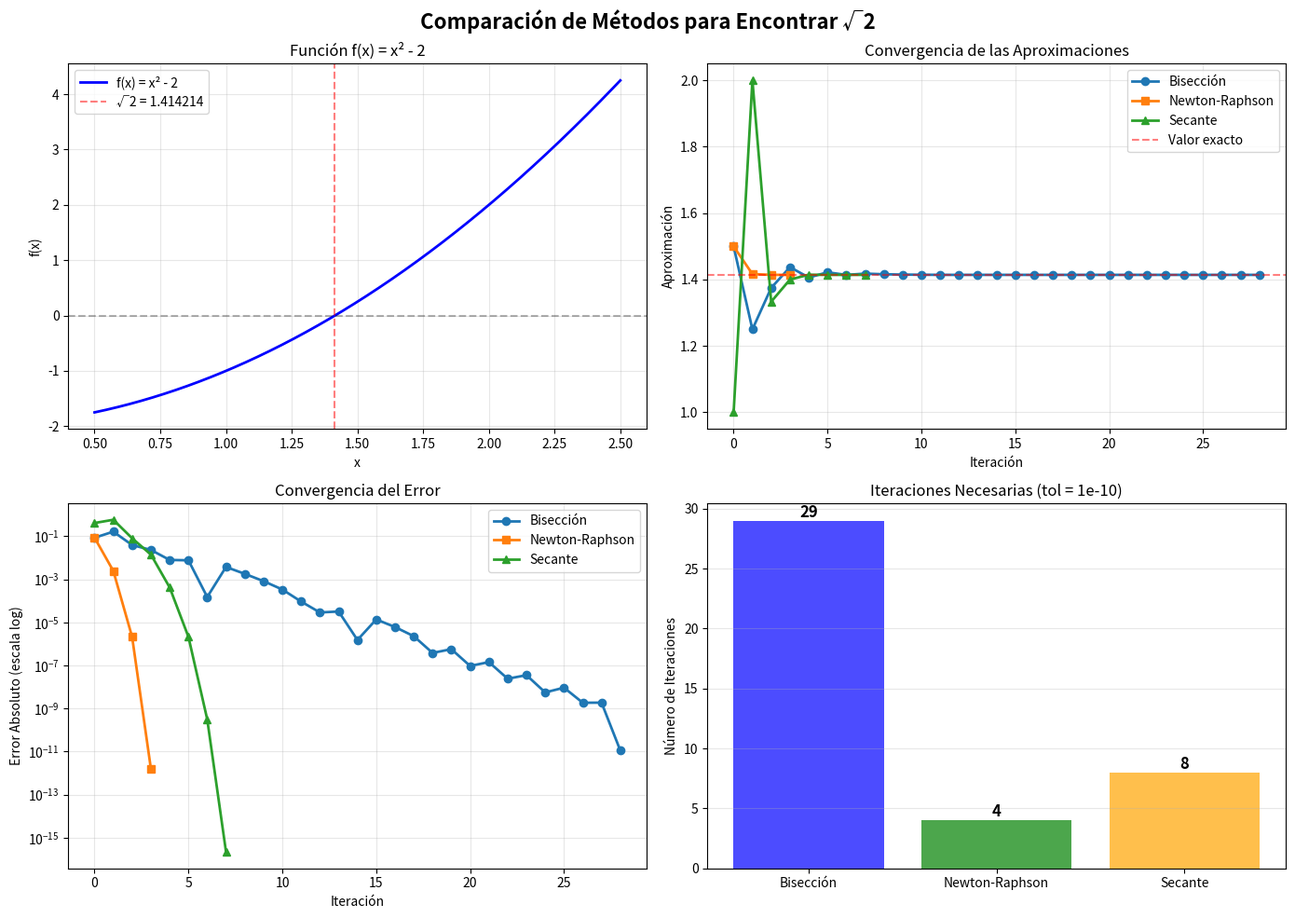
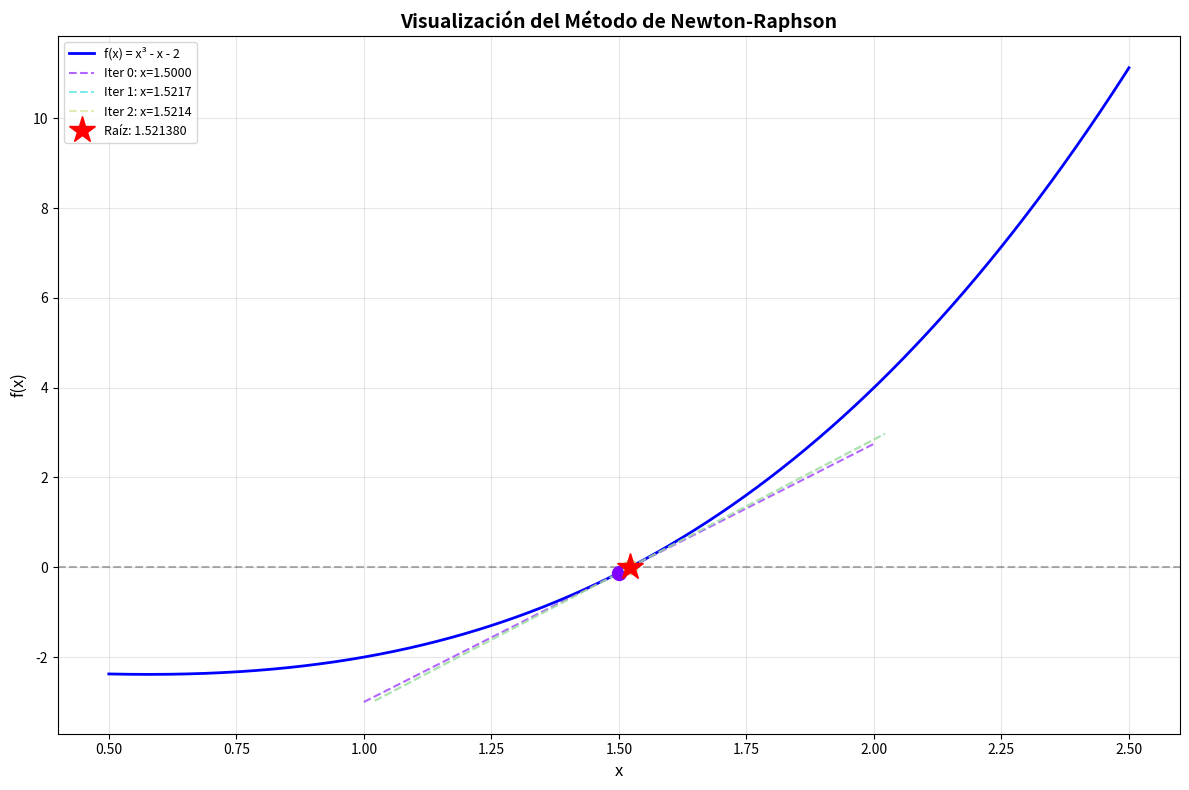
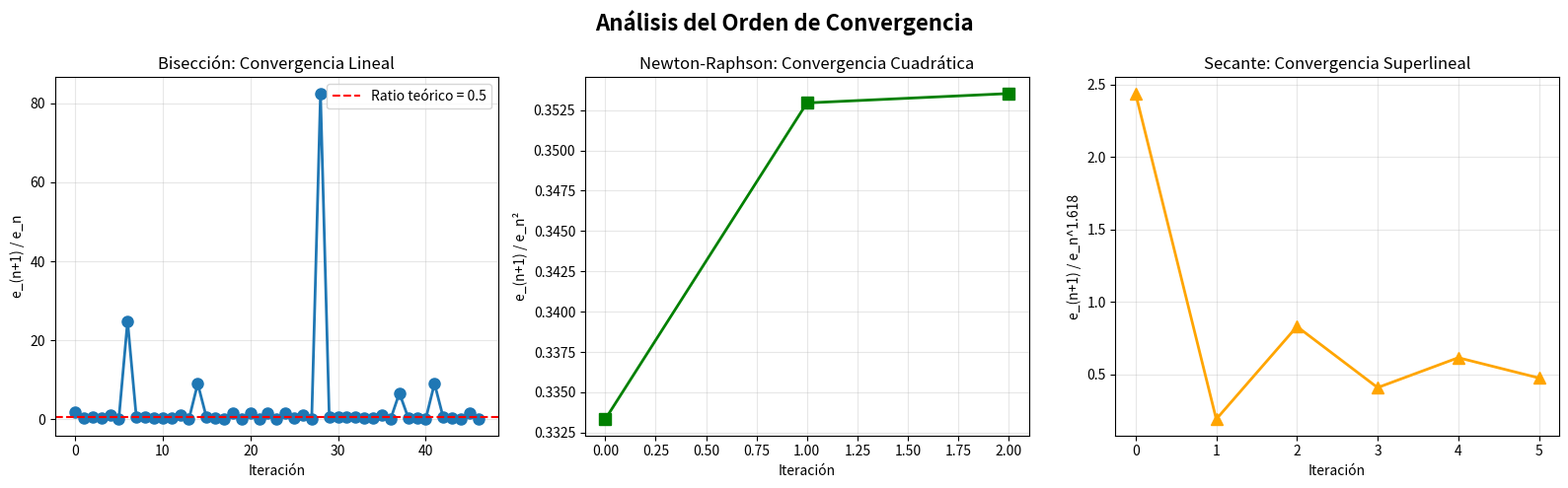

Generate these figures, in order, with matplotlib:
"""
Comparación Visual de Métodos para Ecuaciones No Lineales
==========================================================

Este script compara los métodos de Bisección, Newton-Raphson y Secante
de manera visual, mostrando cómo convergen a la raíz.

Incluye:
- Implementación de los tres métodos
- Visualización gráfica de la convergencia
- Comparación de velocidad de convergencia
- Análisis de errores
"""

import numpy as np
import matplotlib.pyplot as plt
from matplotlib.animation import FuncAnimation
from typing import Callable, Tuple, List
import warnings
warnings.filterwarnings('ignore')


class SolucionadorRaices:
    """Clase que implementa diferentes métodos para encontrar raíces"""

    @staticmethod
    def biseccion(f: Callable, a: float, b: float, tol: float = 1e-6,
                  max_iter: int = 100) -> Tuple[float, List[float], bool]:
        """
        Método de Bisección

        Args:
            f: Función cuya raíz se busca
            a: Extremo izquierdo del intervalo
            b: Extremo derecho del intervalo
            tol: Tolerancia
            max_iter: Máximo número de iteraciones

        Returns:
            Tupla (raíz, historial, convergió)
        """
        if f(a) * f(b) > 0:
            print(f"Error: No hay cambio de signo en [{a}, {b}]")
            return None, [], False

        historial = []
        for _ in range(max_iter):
            c = (a + b) / 2.0
            historial.append(c)

            if abs(f(c)) < tol or abs(b - a) < tol:
                return c, historial, True

            if f(a) * f(c) < 0:
                b = c
            else:
                a = c

        return c, historial, False

    @staticmethod
    def newton_raphson(f: Callable, df: Callable, x0: float,
                      tol: float = 1e-6, max_iter: int = 100) -> Tuple[float, List[float], bool]:
        """
        Método de Newton-Raphson

        Args:
            f: Función cuya raíz se busca
            df: Derivada de f
            x0: Aproximación inicial
            tol: Tolerancia
            max_iter: Máximo número de iteraciones

        Returns:
            Tupla (raíz, historial, convergió)
        """
        x = x0
        historial = [x]

        for _ in range(max_iter):
            fx = f(x)
            dfx = df(x)

            if abs(dfx) < 1e-15:
                return x, historial, False

            x_nuevo = x - fx / dfx
            historial.append(x_nuevo)

            if abs(f(x_nuevo)) < tol or abs(x_nuevo - x) < tol:
                return x_nuevo, historial, True

            x = x_nuevo

        return x, historial, False

    @staticmethod
    def secante(f: Callable, x0: float, x1: float,
                tol: float = 1e-6, max_iter: int = 100) -> Tuple[float, List[float], bool]:
        """
        Método de la Secante

        Args:
            f: Función cuya raíz se busca
            x0, x1: Dos aproximaciones iniciales
            tol: Tolerancia
            max_iter: Máximo número de iteraciones

        Returns:
            Tupla (raíz, historial, convergió)
        """
        historial = [x0, x1]

        for _ in range(max_iter):
            fx0 = f(x0)
            fx1 = f(x1)

            if abs(fx1 - fx0) < 1e-15:
                return x1, historial, False

            # Fórmula de la secante
            x_nuevo = x1 - fx1 * (x1 - x0) / (fx1 - fx0)
            historial.append(x_nuevo)

            if abs(f(x_nuevo)) < tol or abs(x_nuevo - x1) < tol:
                return x_nuevo, historial, True

            x0, x1 = x1, x_nuevo

        return x1, historial, False


def ejemplo1_comparacion_convergencia():
    """Compara la velocidad de convergencia de los tres métodos"""
    print("="*75)
    print("EJEMPLO 1: COMPARACIÓN DE CONVERGENCIA")
    print("Ecuación: x² - 2 = 0 (encontrar √2)")
    print("="*75)

    # Definir función y derivada
    f = lambda x: x**2 - 2
    df = lambda x: 2*x

    valor_exacto = np.sqrt(2)

    # Aplicar los tres métodos
    raiz_bis, hist_bis, conv_bis = SolucionadorRaices.biseccion(f, 1, 2, 1e-10)
    raiz_newton, hist_newton, conv_newton = SolucionadorRaices.newton_raphson(
        f, df, 1.5, 1e-10)
    raiz_sec, hist_sec, conv_sec = SolucionadorRaices.secante(f, 1, 2, 1e-10)

    # Crear figura con subplots
    fig, axes = plt.subplots(2, 2, figsize=(14, 10))
    fig.suptitle('Comparación de Métodos para Encontrar √2', fontsize=16, fontweight='bold')

    # Subplot 1: La función
    ax1 = axes[0, 0]
    x = np.linspace(0.5, 2.5, 1000)
    ax1.plot(x, f(x), 'b-', linewidth=2, label='f(x) = x² - 2')
    ax1.axhline(y=0, color='k', linestyle='--', alpha=0.3)
    ax1.axvline(x=valor_exacto, color='r', linestyle='--', alpha=0.5, label=f'√2 = {valor_exacto:.6f}')
    ax1.grid(True, alpha=0.3)
    ax1.set_xlabel('x')
    ax1.set_ylabel('f(x)')
    ax1.set_title('Función f(x) = x² - 2')
    ax1.legend()

    # Subplot 2: Convergencia de aproximaciones
    ax2 = axes[0, 1]
    ax2.plot(range(len(hist_bis)), hist_bis, 'o-', label='Bisección', linewidth=2, markersize=6)
    ax2.plot(range(len(hist_newton)), hist_newton, 's-', label='Newton-Raphson', linewidth=2, markersize=6)
    ax2.plot(range(len(hist_sec)), hist_sec, '^-', label='Secante', linewidth=2, markersize=6)
    ax2.axhline(y=valor_exacto, color='r', linestyle='--', alpha=0.5, label='Valor exacto')
    ax2.set_xlabel('Iteración')
    ax2.set_ylabel('Aproximación')
    ax2.set_title('Convergencia de las Aproximaciones')
    ax2.legend()
    ax2.grid(True, alpha=0.3)

    # Subplot 3: Error en escala logarítmica
    ax3 = axes[1, 0]
    errores_bis = [abs(x - valor_exacto) for x in hist_bis]
    errores_newton = [abs(x - valor_exacto) for x in hist_newton]
    errores_sec = [abs(x - valor_exacto) for x in hist_sec]

    ax3.semilogy(range(len(errores_bis)), errores_bis, 'o-', label='Bisección', linewidth=2, markersize=6)
    ax3.semilogy(range(len(errores_newton)), errores_newton, 's-', label='Newton-Raphson', linewidth=2, markersize=6)
    ax3.semilogy(range(len(errores_sec)), errores_sec, '^-', label='Secante', linewidth=2, markersize=6)
    ax3.set_xlabel('Iteración')
    ax3.set_ylabel('Error Absoluto (escala log)')
    ax3.set_title('Convergencia del Error')
    ax3.legend()
    ax3.grid(True, alpha=0.3)

    # Subplot 4: Comparación de iteraciones necesarias
    ax4 = axes[1, 1]
    metodos = ['Bisección', 'Newton-Raphson', 'Secante']
    iteraciones = [len(hist_bis), len(hist_newton), len(hist_sec)]
    colores = ['blue', 'green', 'orange']

    bars = ax4.bar(metodos, iteraciones, color=colores, alpha=0.7)
    ax4.set_ylabel('Número de Iteraciones')
    ax4.set_title('Iteraciones Necesarias (tol = 1e-10)')
    ax4.grid(True, alpha=0.3, axis='y')

    # Añadir valores en las barras
    for bar, iter_count in zip(bars, iteraciones):
        height = bar.get_height()
        ax4.text(bar.get_x() + bar.get_width()/2., height,
                f'{iter_count}', ha='center', va='bottom', fontsize=12, fontweight='bold')

    plt.tight_layout()
    plt.savefig('comparacion_metodos.png', dpi=300, bbox_inches='tight')
    print("\n✓ Gráfica guardada como 'comparacion_metodos.png'")

    # Imprimir resultados
    print("\nRESULTADOS:")
    print(f"\nValor exacto: √2 = {valor_exacto:.15f}")
    print("\n┌──────────────────┬──────────────────┬──────────────┬──────────────┐")
    print("│     Método       │       Raíz       │  Iteraciones │  Error Final │")
    print("├──────────────────┼──────────────────┼──────────────┼──────────────┤")
    print(f"│ Bisección        │ {raiz_bis:16.15f} │ {len(hist_bis):12d} │ {abs(raiz_bis-valor_exacto):12.2e} │")
    print(f"│ Newton-Raphson   │ {raiz_newton:16.15f} │ {len(hist_newton):12d} │ {abs(raiz_newton-valor_exacto):12.2e} │")
    print(f"│ Secante          │ {raiz_sec:16.15f} │ {len(hist_sec):12d} │ {abs(raiz_sec-valor_exacto):12.2e} │")
    print("└──────────────────┴──────────────────┴──────────────┴──────────────┘")

    return fig


def ejemplo2_visualizar_newton():
    """Visualiza el proceso iterativo de Newton-Raphson"""
    print("\n" + "="*75)
    print("EJEMPLO 2: VISUALIZACIÓN DEL MÉTODO DE NEWTON-RAPHSON")
    print("Ecuación: x³ - x - 2 = 0")
    print("="*75)

    # Función y derivada
    f = lambda x: x**3 - x - 2
    df = lambda x: 3*x**2 - 1

    # Aplicar Newton-Raphson
    x0 = 1.5
    raiz, historial, convergencia = SolucionadorRaices.newton_raphson(f, df, x0, 1e-8)

    # Crear figura
    fig, ax = plt.subplots(figsize=(12, 8))

    # Graficar la función
    x = np.linspace(0.5, 2.5, 1000)
    ax.plot(x, f(x), 'b-', linewidth=2, label='f(x) = x³ - x - 2')
    ax.axhline(y=0, color='k', linestyle='--', alpha=0.3)
    ax.grid(True, alpha=0.3)

    # Colores para cada iteración
    colores = plt.cm.rainbow(np.linspace(0, 1, len(historial)))

    # Dibujar las tangentes
    for i in range(len(historial) - 1):
        xi = historial[i]
        xi_next = historial[i + 1]
        fxi = f(xi)
        dfxi = df(xi)

        # Punto en la curva
        ax.plot(xi, fxi, 'o', color=colores[i], markersize=10, zorder=5)

        # Línea tangente
        x_tangent = np.array([xi - 0.5, xi + 0.5])
        y_tangent = fxi + dfxi * (x_tangent - xi)
        ax.plot(x_tangent, y_tangent, '--', color=colores[i], linewidth=1.5,
                alpha=0.6, label=f'Iter {i}: x={xi:.4f}')

        # Línea vertical al eje x
        ax.plot([xi_next, xi_next], [0, f(xi_next)], ':', color=colores[i],
                alpha=0.4, linewidth=1)

    # Última aproximación
    ax.plot(historial[-1], f(historial[-1]), 'r*', markersize=20,
            label=f'Raíz: {historial[-1]:.6f}', zorder=10)

    ax.set_xlabel('x', fontsize=12)
    ax.set_ylabel('f(x)', fontsize=12)
    ax.set_title('Visualización del Método de Newton-Raphson', fontsize=14, fontweight='bold')
    ax.legend(loc='best', fontsize=9)

    plt.tight_layout()
    plt.savefig('newton_raphson_visual.png', dpi=300, bbox_inches='tight')
    print("\n✓ Gráfica guardada como 'newton_raphson_visual.png'")

    print(f"\n✓ Raíz encontrada: x = {raiz:.15f}")
    print(f"Iteraciones: {len(historial)}")
    print(f"Verificación: f({raiz:.6f}) = {f(raiz):.6e}")

    return fig


def ejemplo3_orden_convergencia():
    """Analiza el orden de convergencia de cada método"""
    print("\n" + "="*75)
    print("EJEMPLO 3: ANÁLISIS DEL ORDEN DE CONVERGENCIA")
    print("="*75)

    # Función simple
    f = lambda x: x**2 - 2
    df = lambda x: 2*x
    valor_exacto = np.sqrt(2)

    # Aplicar métodos
    _, hist_bis, _ = SolucionadorRaices.biseccion(f, 1, 2, 1e-15)
    _, hist_newton, _ = SolucionadorRaices.newton_raphson(f, df, 1.5, 1e-15)
    _, hist_sec, _ = SolucionadorRaices.secante(f, 1, 2, 1e-15)

    # Calcular errores
    errores_bis = np.array([abs(x - valor_exacto) for x in hist_bis])
    errores_newton = np.array([abs(x - valor_exacto) for x in hist_newton])
    errores_sec = np.array([abs(x - valor_exacto) for x in hist_sec])

    # Crear figura
    fig, axes = plt.subplots(1, 3, figsize=(16, 5))
    fig.suptitle('Análisis del Orden de Convergencia', fontsize=16, fontweight='bold')

    # Función auxiliar para calcular ratios
    def calcular_ratios(errores, potencia=1):
        ratios = []
        for i in range(len(errores) - 1):
            if errores[i] > 1e-15:
                ratio = errores[i+1] / (errores[i]**potencia)
                ratios.append(ratio)
        return ratios

    # Bisección: convergencia lineal (e_n+1 / e_n ≈ constante ≈ 0.5)
    ax1 = axes[0]
    ratios_bis = calcular_ratios(errores_bis[:-1], potencia=1)
    ax1.plot(ratios_bis, 'o-', linewidth=2, markersize=8)
    ax1.axhline(y=0.5, color='r', linestyle='--', label='Ratio teórico = 0.5')
    ax1.set_xlabel('Iteración')
    ax1.set_ylabel('e_(n+1) / e_n')
    ax1.set_title('Bisección: Convergencia Lineal')
    ax1.legend()
    ax1.grid(True, alpha=0.3)

    # Newton-Raphson: convergencia cuadrática (e_n+1 / e_n² ≈ constante)
    ax2 = axes[1]
    ratios_newton = calcular_ratios(errores_newton[:-1], potencia=2)
    ax2.plot(ratios_newton, 's-', linewidth=2, markersize=8, color='green')
    ax2.set_xlabel('Iteración')
    ax2.set_ylabel('e_(n+1) / e_n²')
    ax2.set_title('Newton-Raphson: Convergencia Cuadrática')
    ax2.grid(True, alpha=0.3)

    # Secante: convergencia superlineal (e_n+1 / e_n^1.618 ≈ constante)
    ax3 = axes[2]
    phi = (1 + np.sqrt(5)) / 2  # Razón áurea ≈ 1.618
    ratios_sec = calcular_ratios(errores_sec[:-1], potencia=phi)
    ax3.plot(ratios_sec, '^-', linewidth=2, markersize=8, color='orange')
    ax3.set_xlabel('Iteración')
    ax3.set_ylabel(f'e_(n+1) / e_n^{phi:.3f}')
    ax3.set_title('Secante: Convergencia Superlineal')
    ax3.grid(True, alpha=0.3)

    plt.tight_layout()
    plt.savefig('orden_convergencia.png', dpi=300, bbox_inches='tight')
    print("\n✓ Gráfica guardada como 'orden_convergencia.png'")

    print("\nORDEN DE CONVERGENCIA:")
    print("  • Bisección:      Lineal      (e_n+1 ≈ 0.5 × e_n)")
    print("  • Newton-Raphson: Cuadrático  (e_n+1 ≈ C × e_n²)")
    print("  • Secante:        Superlineal (e_n+1 ≈ C × e_n^1.618)")


def main():
    """Función principal"""
    print("╔═══════════════════════════════════════════════════════════════════════╗")
    print("║       COMPARACIÓN VISUAL DE MÉTODOS - ECUACIONES NO LINEALES          ║")
    print("╚═══════════════════════════════════════════════════════════════════════╝")

    # Ejecutar ejemplos
    ejemplo1_comparacion_convergencia()
    ejemplo2_visualizar_newton()
    ejemplo3_orden_convergencia()

    print("\n" + "="*75)
    print("CONCLUSIONES:")
    print("="*75)
    print("\n1. BISECCIÓN:")
    print("   ✓ Más robusto (siempre converge con cambio de signo)")
    print("   ✗ Más lento (convergencia lineal)")
    print("   → Usar para localizar raíces o cuando robustez es crítica")

    print("\n2. NEWTON-RAPHSON:")
    print("   ✓ Más rápido (convergencia cuadrática)")
    print("   ✗ Requiere derivada")
    print("   ✗ Sensible a x₀")
    print("   → Usar cuando tienes buena aproximación y puedes calcular f'")

    print("\n3. SECANTE:")
    print("   ✓ Rápido (convergencia superlineal)")
    print("   ✓ No requiere derivada")
    print("   ✗ Menos robusto que bisección")
    print("   → Compromiso entre bisección y Newton-Raphson")

    print("\n" + "="*75)
    print("Todas las gráficas han sido guardadas.")
    print("="*75)

    plt.show()


if __name__ == "__main__":
    main()
